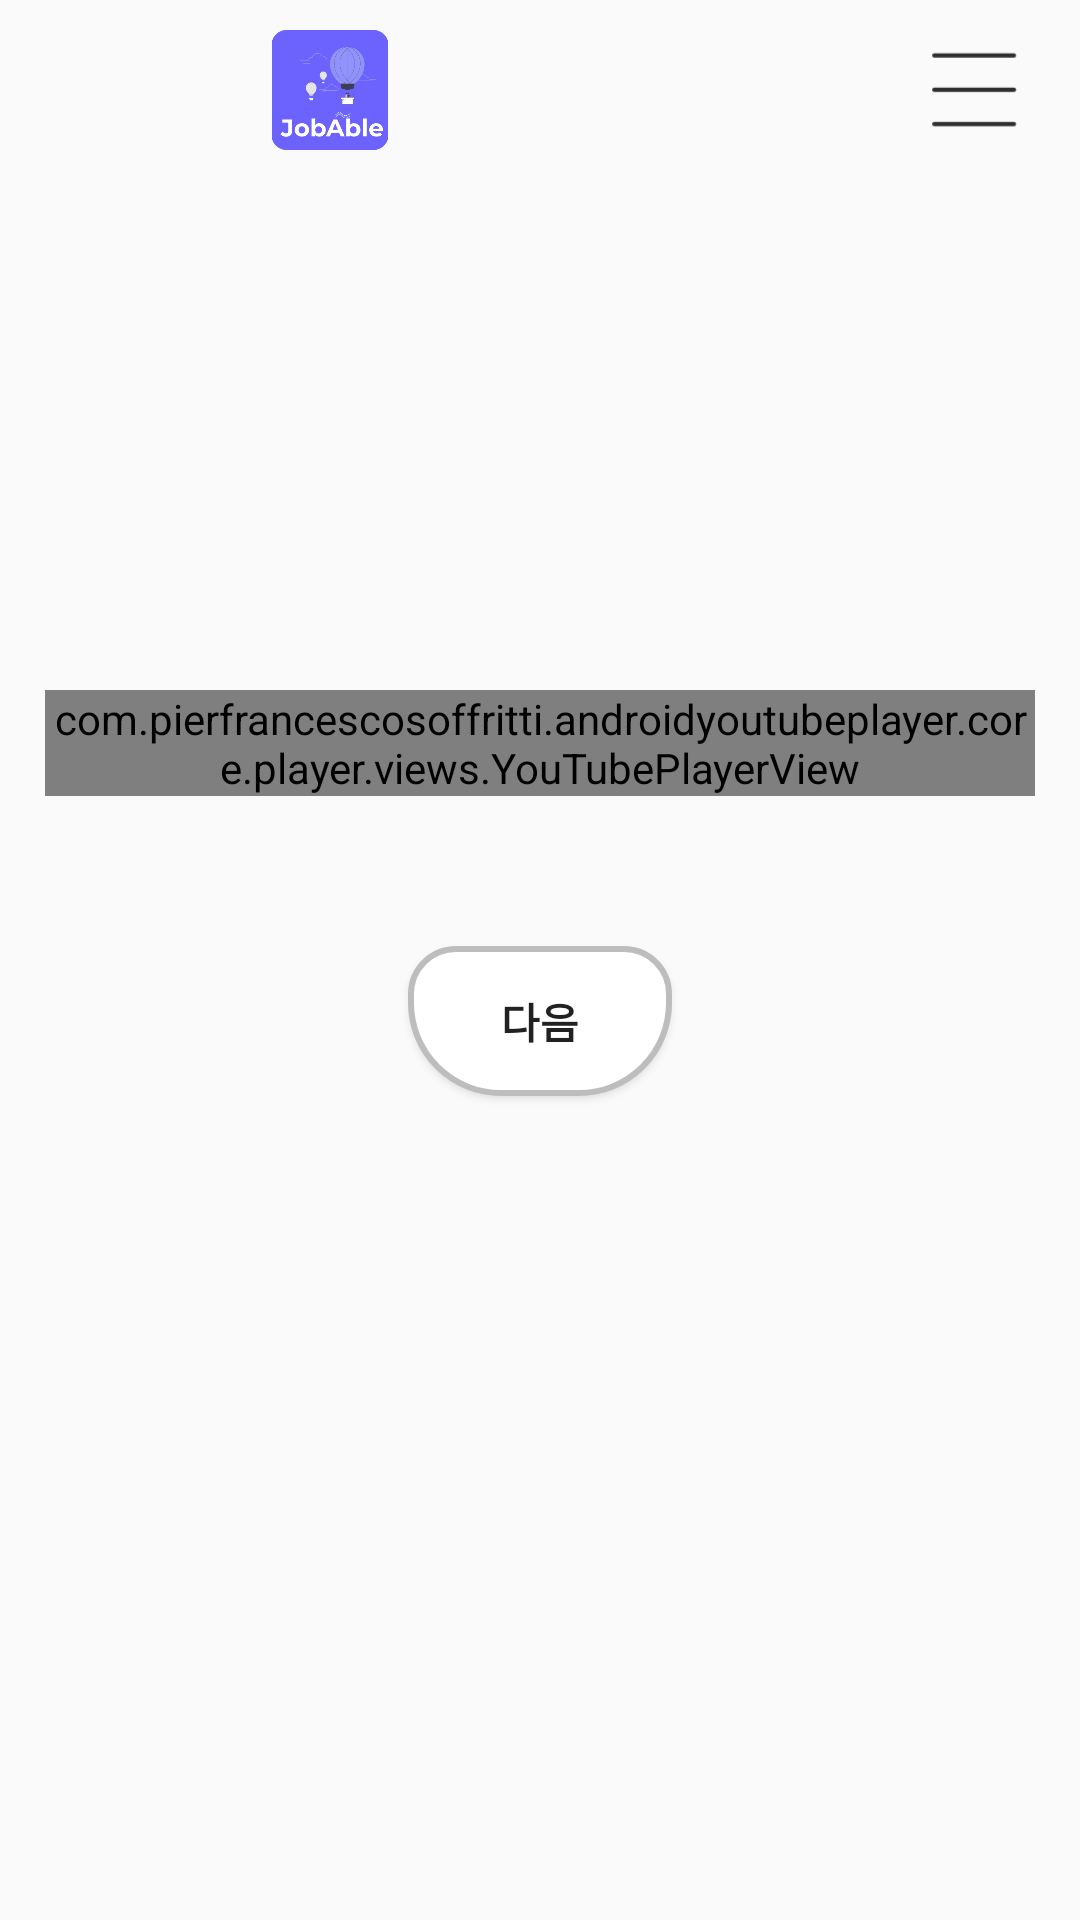

Write the Android layout XML for this screen, with the resource values it uses.
<!-- AndroidManifest.xml: application theme Theme.Capstone -->
<!-- res/layout/activity_cashier.xml -->
<?xml version="1.0" encoding="utf-8"?>
<androidx.constraintlayout.widget.ConstraintLayout xmlns:android="http://schemas.android.com/apk/res/android"
    xmlns:app="http://schemas.android.com/apk/res-auto"
    xmlns:tools="http://schemas.android.com/tools"
    android:layout_width="match_parent"
    android:layout_height="match_parent"
    tools:context=".video.CashierActivity">

    <androidx.constraintlayout.widget.ConstraintLayout
        android:id="@+id/topBar"
        android:layout_width="match_parent"
        android:layout_height="60dp"
        app:layout_constraintTop_toTopOf="parent">

        <ImageView
            android:layout_width="200dp"
            android:layout_height="40dp"
            android:layout_margin="10dp"
            android:layout_marginStart="16dp"
            android:layout_marginTop="8dp"
            android:src="@drawable/jobable"
            app:layout_constraintStart_toStartOf="parent"
            app:layout_constraintTop_toTopOf="parent" />

        <ImageView
            android:id="@+id/setting_btn"
            android:layout_width="30dp"
            android:layout_height="30dp"
            android:layout_marginTop="15dp"
            android:layout_marginRight="20dp"
            android:src="@drawable/main_menu"
            app:layout_constraintEnd_toEndOf="parent"
            app:layout_constraintTop_toTopOf="parent" />

    </androidx.constraintlayout.widget.ConstraintLayout>

    <com.pierfrancescosoffritti.androidyoutubeplayer.core.player.views.YouTubePlayerView
        android:id="@+id/youtube_player_view"
        android:layout_marginTop="230dp"
        android:layout_width="match_parent"
        android:layout_height="wrap_content"
        app:videoId="enkCVIHj2zk"
        app:autoPlay="false"
        android:layout_marginLeft="15dp"
        android:layout_marginRight="15dp"
        app:layout_constraintTop_toTopOf="parent"/>

    <Button
        android:background="@drawable/radius"
        android:layout_margin="50dp"
        android:id="@+id/video_nextbtn"
        android:layout_width="wrap_content"
        android:layout_height="50dp"
        android:text="다음"
        android:textStyle="bold"
        app:layout_constraintEnd_toEndOf="parent"
        app:layout_constraintStart_toStartOf="parent"
        app:layout_constraintTop_toBottomOf="@id/youtube_player_view" />





</androidx.constraintlayout.widget.ConstraintLayout>
<!-- resources referenced by this layout -->
<resources>
  <!-- drawable jobable: png bitmap (drawable, 14199 bytes) -->
  <!-- drawable main_menu: png bitmap (drawable, 400 bytes) -->
  <!-- drawable radius (drawable) -->
  <?xml version="1.0" encoding="utf-8"?>
  <shape xmlns:android="http://schemas.android.com/apk/res/android"
      android:shape="rectangle" android:padding = "10dp">
      <solid android:color="#ffffff"></solid>
      <corners
          android:bottomLeftRadius="30dp"
          android:bottomRightRadius="30dp"
          android:topLeftRadius="15dp"
          android:topRightRadius="15dp"></corners>
      <stroke android:width="2dp"
          android:color="#BDBDBD"></stroke>
  </shape>
  <style name="Theme.Capstone" parent="Theme.AppCompat.Light">
          
          <item name="windowNoTitle">true</item>
          <item name="colorPrimary">#6C63FF</item>
          <item name="colorPrimaryVariant">#6C63FF</item>
          <item name="colorOnPrimary">@color/white</item>
          
          <item name="colorSecondary">@color/teal_200</item>
          <item name="colorSecondaryVariant">@color/teal_700</item>
          <item name="colorOnSecondary">@color/black</item>
          
          <item name="android:statusBarColor">?attr/colorPrimaryVariant</item>
  
  
  
          
      </style>
  <color name="white">#FFFFFFFF</color>
  <color name="teal_200">#FF03DAC5</color>
  <color name="teal_700">#FF018786</color>
  <color name="black">#FF000000</color>
</resources>
